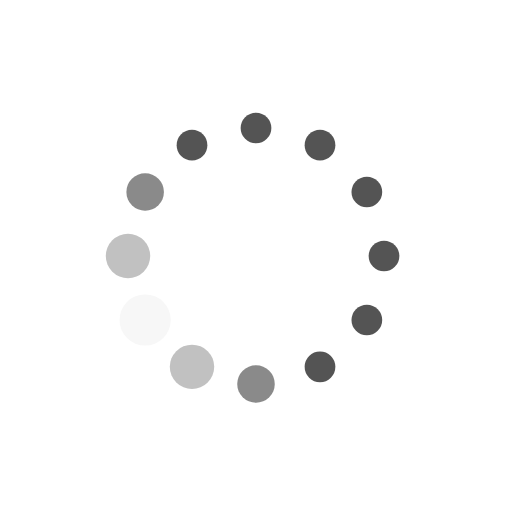
t = 0.00 s
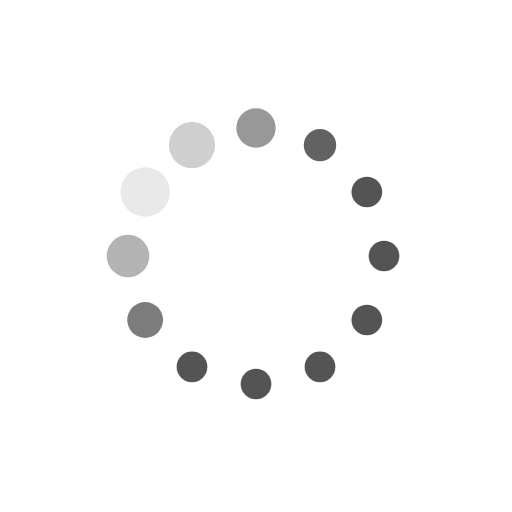
t = 0.19 s
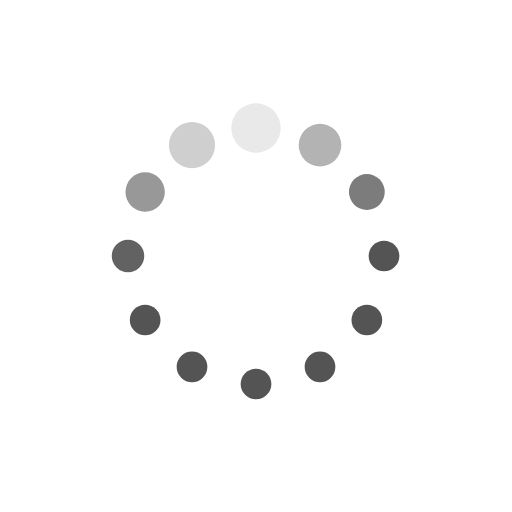
t = 0.31 s
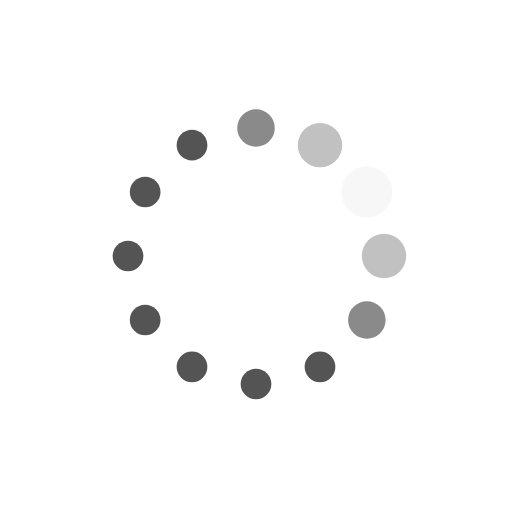
t = 0.50 s
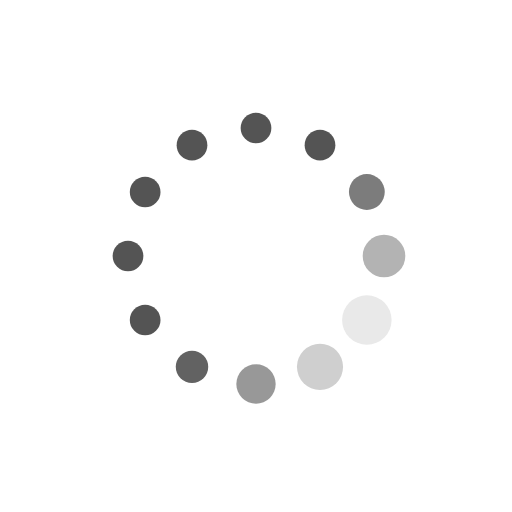
t = 0.69 s
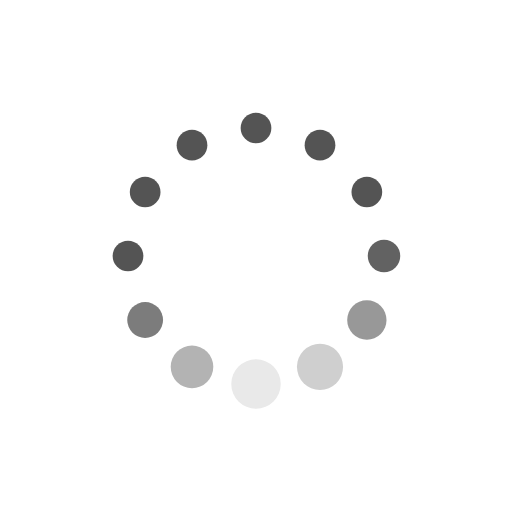
t = 0.81 s

The animated SVG that drew these frames (rendered in a browser with its animation timeline set to each time). Animation: 24 SMIL elements (animate=24); one cycle of 1.00 s, repeats indefinitely.


<svg class="lds-default" width="200px"  height="200px"  xmlns="http://www.w3.org/2000/svg" xmlns:xlink="http://www.w3.org/1999/xlink" viewBox="0 0 100 100" preserveAspectRatio="xMidYMid" style="background: none;"><circle cx="75" cy="50" fill="undefined" r="4.7415">
  <animate attributeName="r" values="3;3;5;3;3" times="0;0.1;0.2;0.3;1" dur="1s" repeatCount="indefinite" begin="-0.917s"></animate>
  <animate attributeName="fill" values="#545454;#545454;#f7f7f7;#545454;#545454" repeatCount="indefinite" times="0;0.1;0.2;0.3;1" dur="1s" begin="-0.917s"></animate>
</circle><circle cx="71.651" cy="62.5" fill="undefined" r="4.5865">
  <animate attributeName="r" values="3;3;5;3;3" times="0;0.1;0.2;0.3;1" dur="1s" repeatCount="indefinite" begin="-0.833s"></animate>
  <animate attributeName="fill" values="#545454;#545454;#f7f7f7;#545454;#545454" repeatCount="indefinite" times="0;0.1;0.2;0.3;1" dur="1s" begin="-0.833s"></animate>
</circle><circle cx="62.5" cy="71.651" fill="undefined" r="3.9225">
  <animate attributeName="r" values="3;3;5;3;3" times="0;0.1;0.2;0.3;1" dur="1s" repeatCount="indefinite" begin="-0.75s"></animate>
  <animate attributeName="fill" values="#545454;#545454;#f7f7f7;#545454;#545454" repeatCount="indefinite" times="0;0.1;0.2;0.3;1" dur="1s" begin="-0.75s"></animate>
</circle><circle cx="50" cy="75" fill="undefined" r="3.2585">
  <animate attributeName="r" values="3;3;5;3;3" times="0;0.1;0.2;0.3;1" dur="1s" repeatCount="indefinite" begin="-0.667s"></animate>
  <animate attributeName="fill" values="#545454;#545454;#f7f7f7;#545454;#545454" repeatCount="indefinite" times="0;0.1;0.2;0.3;1" dur="1s" begin="-0.667s"></animate>
</circle><circle cx="37.5" cy="71.651" fill="undefined" r="3">
  <animate attributeName="r" values="3;3;5;3;3" times="0;0.1;0.2;0.3;1" dur="1s" repeatCount="indefinite" begin="-0.583s"></animate>
  <animate attributeName="fill" values="#545454;#545454;#f7f7f7;#545454;#545454" repeatCount="indefinite" times="0;0.1;0.2;0.3;1" dur="1s" begin="-0.583s"></animate>
</circle><circle cx="28.349" cy="62.5" fill="undefined" r="3">
  <animate attributeName="r" values="3;3;5;3;3" times="0;0.1;0.2;0.3;1" dur="1s" repeatCount="indefinite" begin="-0.5s"></animate>
  <animate attributeName="fill" values="#545454;#545454;#f7f7f7;#545454;#545454" repeatCount="indefinite" times="0;0.1;0.2;0.3;1" dur="1s" begin="-0.5s"></animate>
</circle><circle cx="25" cy="50" fill="undefined" r="3">
  <animate attributeName="r" values="3;3;5;3;3" times="0;0.1;0.2;0.3;1" dur="1s" repeatCount="indefinite" begin="-0.417s"></animate>
  <animate attributeName="fill" values="#545454;#545454;#f7f7f7;#545454;#545454" repeatCount="indefinite" times="0;0.1;0.2;0.3;1" dur="1s" begin="-0.417s"></animate>
</circle><circle cx="28.349" cy="37.5" fill="undefined" r="3">
  <animate attributeName="r" values="3;3;5;3;3" times="0;0.1;0.2;0.3;1" dur="1s" repeatCount="indefinite" begin="-0.333s"></animate>
  <animate attributeName="fill" values="#545454;#545454;#f7f7f7;#545454;#545454" repeatCount="indefinite" times="0;0.1;0.2;0.3;1" dur="1s" begin="-0.333s"></animate>
</circle><circle cx="37.5" cy="28.349" fill="undefined" r="3">
  <animate attributeName="r" values="3;3;5;3;3" times="0;0.1;0.2;0.3;1" dur="1s" repeatCount="indefinite" begin="-0.25s"></animate>
  <animate attributeName="fill" values="#545454;#545454;#f7f7f7;#545454;#545454" repeatCount="indefinite" times="0;0.1;0.2;0.3;1" dur="1s" begin="-0.25s"></animate>
</circle><circle cx="50" cy="25" fill="undefined" r="3">
  <animate attributeName="r" values="3;3;5;3;3" times="0;0.1;0.2;0.3;1" dur="1s" repeatCount="indefinite" begin="-0.167s"></animate>
  <animate attributeName="fill" values="#545454;#545454;#f7f7f7;#545454;#545454" repeatCount="indefinite" times="0;0.1;0.2;0.3;1" dur="1s" begin="-0.167s"></animate>
</circle><circle cx="62.5" cy="28.349" fill="undefined" r="3.4135">
  <animate attributeName="r" values="3;3;5;3;3" times="0;0.1;0.2;0.3;1" dur="1s" repeatCount="indefinite" begin="-0.083s"></animate>
  <animate attributeName="fill" values="#545454;#545454;#f7f7f7;#545454;#545454" repeatCount="indefinite" times="0;0.1;0.2;0.3;1" dur="1s" begin="-0.083s"></animate>
</circle><circle cx="71.651" cy="37.5" fill="undefined" r="4.0775">
  <animate attributeName="r" values="3;3;5;3;3" times="0;0.1;0.2;0.3;1" dur="1s" repeatCount="indefinite" begin="0s"></animate>
  <animate attributeName="fill" values="#545454;#545454;#f7f7f7;#545454;#545454" repeatCount="indefinite" times="0;0.1;0.2;0.3;1" dur="1s" begin="0s"></animate>
</circle></svg>
